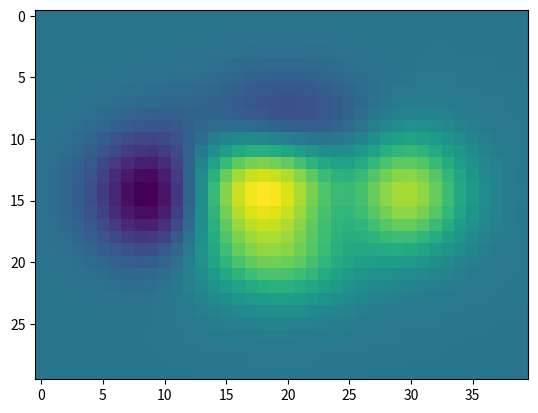

Recreate this plot in Python.
import numpy as np
import matplotlib.pyplot as plt


def f(x, y):
    return (1 - x / 2 + x ** 5 + y ** 3) * np.exp(-x ** 2 - y ** 2)


n = 10
x = np.linspace(-3, 3, 4 * n)
y = np.linspace(-3, 3, 3 * n)
X, Y = np.meshgrid(x, y)
plt.imshow(f(X, Y))
plt.show()
